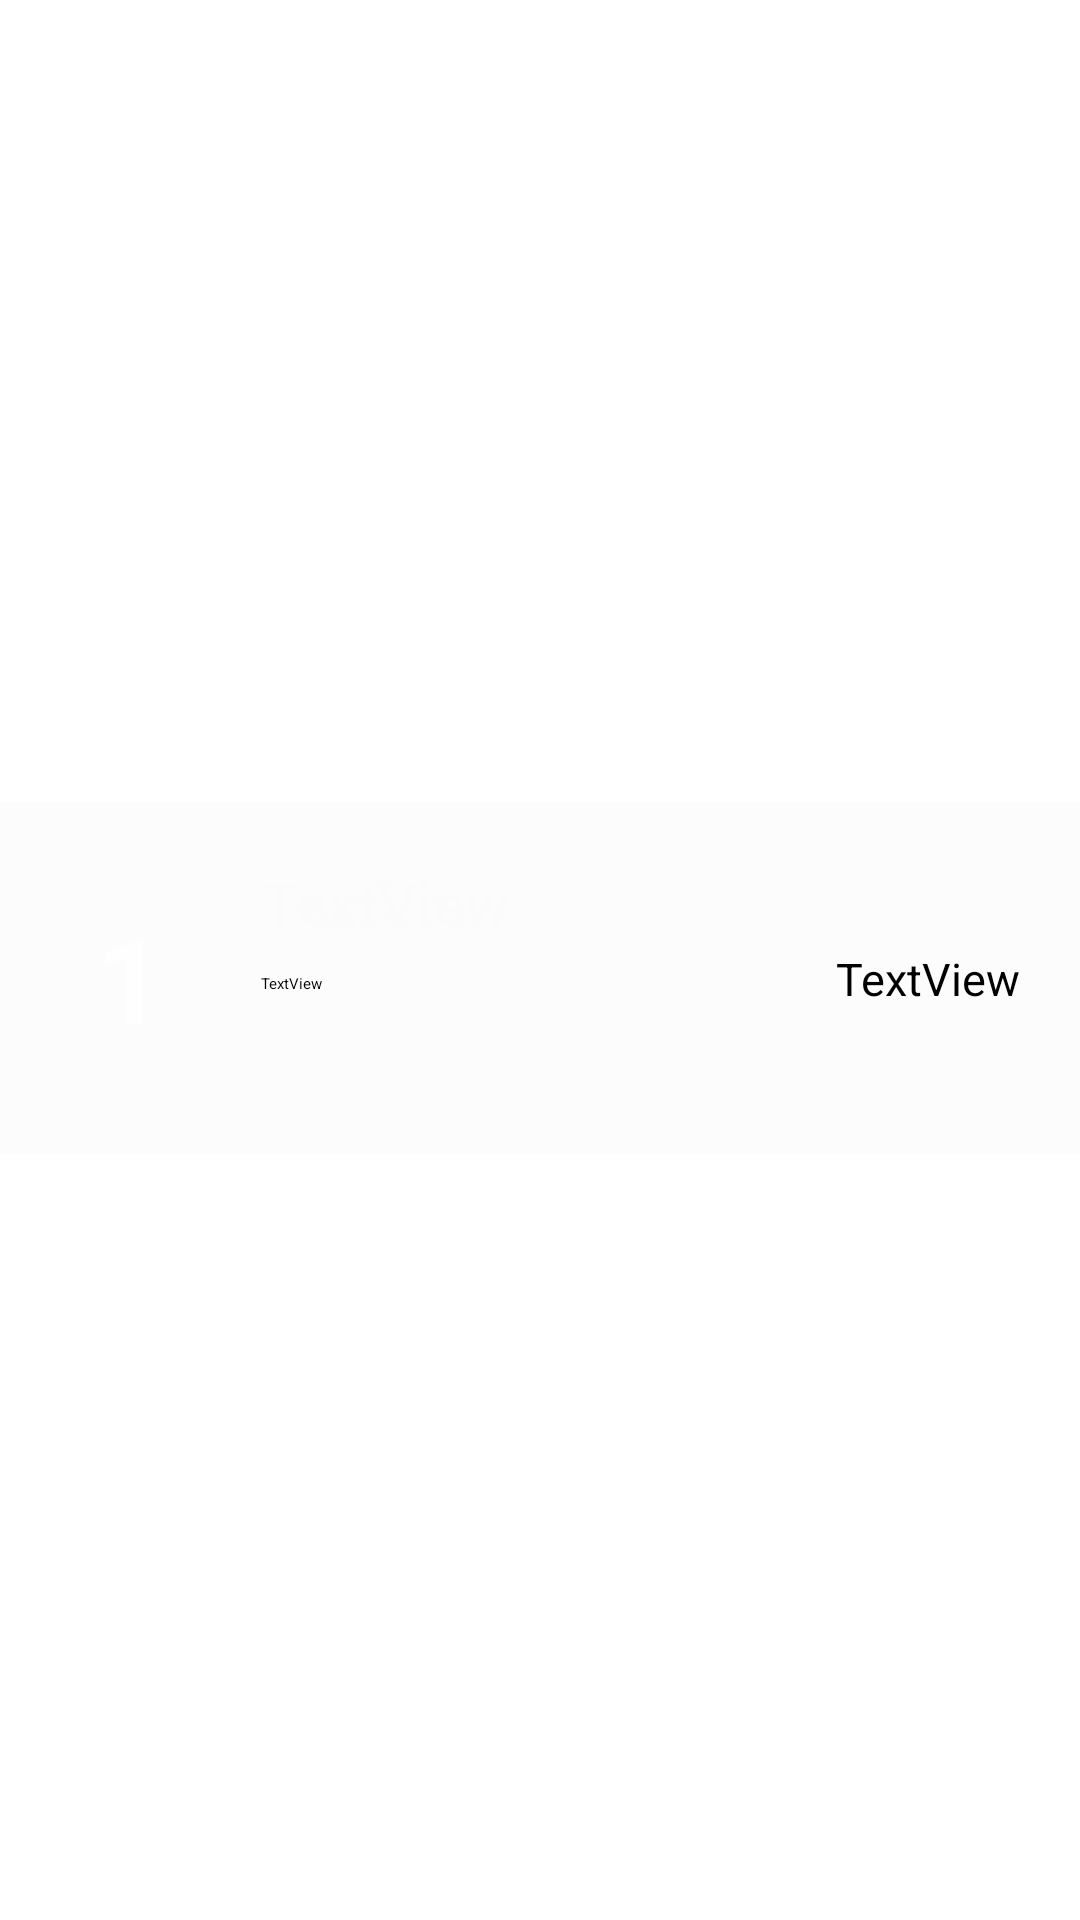

Here is an Android app screen rendered from its layout file. Give the layout XML and the strings, colors and styles it references.
<!-- AndroidManifest.xml: application theme Theme.BookLibrary -->
<!-- res/layout/recyler_view_row.xml -->
<?xml version="1.0" encoding="utf-8"?>
<androidx.constraintlayout.widget.ConstraintLayout xmlns:android="http://schemas.android.com/apk/res/android"
    xmlns:app="http://schemas.android.com/apk/res-auto"
    xmlns:tools="http://schemas.android.com/tools"
    android:layout_width="match_parent"
    android:layout_height="wrap_content"
    android:background="@android:drawable/list_selector_background"
    android:id="@+id/mainLayout">

    <androidx.cardview.widget.CardView
        android:layout_width="match_parent"
        android:layout_height="wrap_content"
        android:layout_marginTop="12dp"
        android:background="@android:drawable/menuitem_background"
        app:cardBackgroundColor="@color/cardview_shadow_end_color"
        app:layout_constraintBottom_toBottomOf="parent"
        app:layout_constraintEnd_toEndOf="parent"
        app:layout_constraintStart_toStartOf="parent"
        app:layout_constraintTop_toTopOf="parent">

        <androidx.constraintlayout.widget.ConstraintLayout
            android:layout_width="match_parent"
            android:layout_height="wrap_content"
            android:background="@android:drawable/list_selector_background"
            app:layout_constraintBottom_toBottomOf="parent"
            app:layout_constraintEnd_toEndOf="parent"
            app:layout_constraintStart_toStartOf="parent"
            app:layout_constraintTop_toTopOf="parent">

            <TextView
                android:id="@+id/book_id_row"
                android:layout_width="wrap_content"
                android:layout_height="wrap_content"
                android:layout_marginStart="20dp"
                android:layout_marginTop="20dp"
                android:layout_marginBottom="20dp"
                android:padding="12dp"
                android:text="1"
                android:textColor="#FFFEFE"
                android:textSize="40sp"
                android:textStyle="bold"
                app:layout_constraintBottom_toBottomOf="parent"
                app:layout_constraintStart_toStartOf="parent"
                app:layout_constraintTop_toTopOf="parent" />

            <TextView
                android:id="@+id/book_title_row"
                android:layout_width="wrap_content"
                android:layout_height="wrap_content"
                android:layout_marginStart="20dp"
                android:layout_marginTop="20dp"
                android:text="TextView"
                android:textColor="#FCFBFB"
                android:textSize="20sp"
                android:textStyle="bold"
                app:layout_constraintStart_toEndOf="@+id/book_id_row"
                app:layout_constraintTop_toTopOf="parent" />

            <TextView
                android:id="@+id/book_author_row"
                android:layout_width="wrap_content"
                android:layout_height="wrap_content"
                android:layout_marginTop="10dp"
                android:text="TextView"
                app:layout_constraintStart_toStartOf="@+id/book_title_row"
                app:layout_constraintTop_toBottomOf="@+id/book_title_row" />

            <TextView
                android:id="@+id/book_pages_row"
                android:layout_width="wrap_content"
                android:layout_height="wrap_content"
                android:layout_marginEnd="20dp"
                android:text="TextView"
                android:textSize="15sp"
                app:layout_constraintBottom_toBottomOf="parent"
                app:layout_constraintEnd_toEndOf="parent"
                app:layout_constraintTop_toTopOf="parent" />
        </androidx.constraintlayout.widget.ConstraintLayout>
    </androidx.cardview.widget.CardView>
</androidx.constraintlayout.widget.ConstraintLayout>
<!-- resources referenced by this layout -->
<resources>
  <style name="Theme.BookLibrary" parent="Theme.MaterialComponents.DayNight.DarkActionBar">
          
          <item name="colorPrimary">@color/purple_200</item>
          <item name="colorPrimaryVariant">@color/black</item>
          <item name="colorOnPrimary">@color/black</item>
          
          <item name="colorSecondary">@color/teal_200</item>
          <item name="colorSecondaryVariant">@color/teal_200</item>
          <item name="colorOnSecondary">@color/black</item>
          
          <item name="android:statusBarColor" tools:targetApi="l">?attr/colorPrimaryVariant</item>
          
      </style>
  <!-- not gathered from this repository: default colours our renderer supplied (Android Studio template values) -->
  <color name="purple_200">#FFBB86FC</color>
  <color name="teal_200">#FF03DAC5</color>
  <color name="black">#FF000000</color>
</resources>
